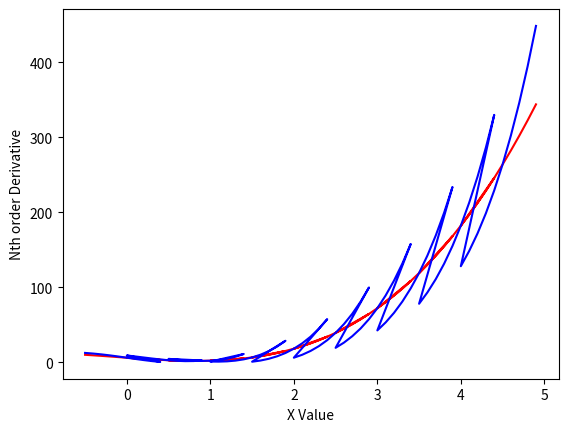

This chart was generated by the following Python code:
import sympy as sym
from sympy import Subs, Function
import numpy as np
import math
import matplotlib.pyplot as plt

x = sym.Symbol('x')

Yarray = [ ]
Xarray = [ ]

TYarray = [ ]
TXarray = [ ]
def plot_graph(Yarray,Xarray,linecolor):
    plt.plot(Xarray,Yarray,color=linecolor)
    plt.ylabel('Nth order Derivative')
    plt.xlabel('X Value')
    plt.show()


def find_value_of_equation(expr, value):
    substitutedValue = expr.subs(x, value)
    return substitutedValue


def find_taylor_Expansion(expr,xvalue,avalue):
    f0 = expr.subs(x, xvalue)
    print(f0)
    sum = f0
    for i in range(1,3):
        equation = sym.diff(expr, x)
        newterm = (equation.subs(x, xvalue)) / math.factorial(i)
        xadiff = (xvalue-avalue)**i
        newterm = newterm * xadiff
        sum += newterm
    return sum


def driverCode(expr):
    #substitue different values of x
    '''for i in np.arange(-1,6,0.5):
        Yarray.append(find_value_of_equation(expr,i))
        Xarray.append(i)
        if (i >= -1 and i < 1):
            TYarray.append(find_taylor_Expansion(expr, i, 0))
        elif (i >= 1 and i < 2):
            TYarray.append(find_taylor_Expansion(expr, i, 1))
        elif (i >= 2 and i < 3):
            TYarray.append(find_taylor_Expansion(expr, i, 2))
        elif (i >= 3 and i < 4):
            TYarray.append(find_taylor_Expansion(expr, i, 3))
        elif (i >= 4 and i < 5):
            TYarray.append(find_taylor_Expansion(expr, i, 4))
        elif (i >= 5 and i < 6):
            TYarray.append(find_taylor_Expansion(expr, i, 5))'''
    for aval in np.arange(0,5,0.5):
        min = aval - 0.5
        max = aval + 0.5
        i = 0
        for xval in np.arange(min,max,0.1):
            Yarray.append(find_value_of_equation(expr, xval))
            Xarray.append(xval)
            TYarray.append(find_taylor_Expansion(expr, xval, aval))

    print("{0},{1}".format(len(TYarray),len(Xarray)))
    plt.plot(Xarray,Yarray,'red')
    plt.plot(Xarray,TYarray,'blue')
    plt.ylabel('Nth order Derivative')
    plt.xlabel('X Value')
    plt.show()

if __name__ == "__main__":
    expr = 3 * x ** 3 + x ** 2 - 8 * x + 6
    driverCode(expr)
